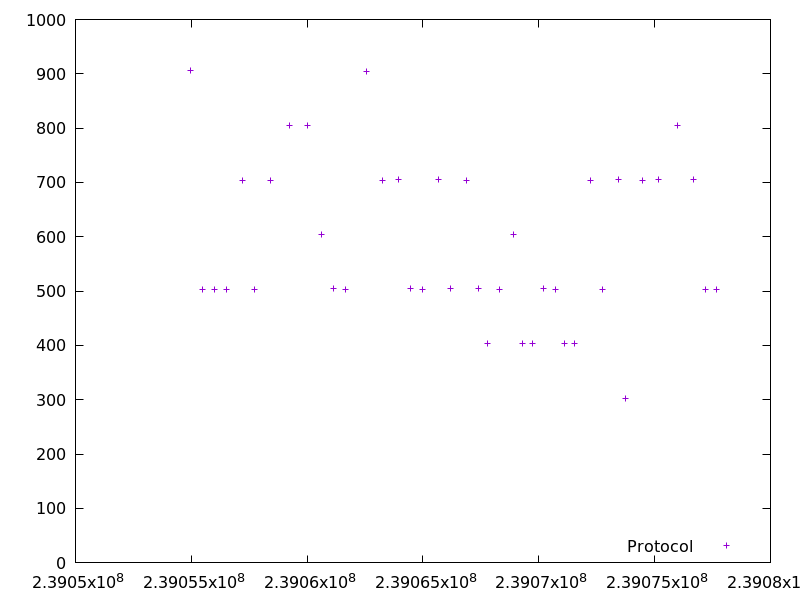

Values plotted in this chart, from the file beside it:
239054985.78859, 905.180702
239055491, 503.7
239055996, 503.5
239056500, 503.4
239057205, 704.1
239057711, 503.7
239058415, 704.2
239059222, 804.6
239060027, 805
239060633, 604.1
239061139, 504
239061644, 503.6
239062550, 905.1
239063256, 704.2
239063960, 704.6
239064466, 503.8
239064972, 503.6
239065677, 704.7
239066181, 503.8
239066888, 704.3
239067392, 503.7
239067797, 403.4
239068301, 503.6
239068906, 604.4
239069311, 403.3
239069717, 403.3
239070221, 503.8
239070725, 503.6
239071129, 403.2
239071532, 403.4
239072239, 704.3
239072744, 503.6
239073449, 704.5
239073753, 302.9
239074458, 704.4
239075164, 704.8
239075971, 804.8
239076678, 704.8
239077183, 503.5
239077687, 503.3
